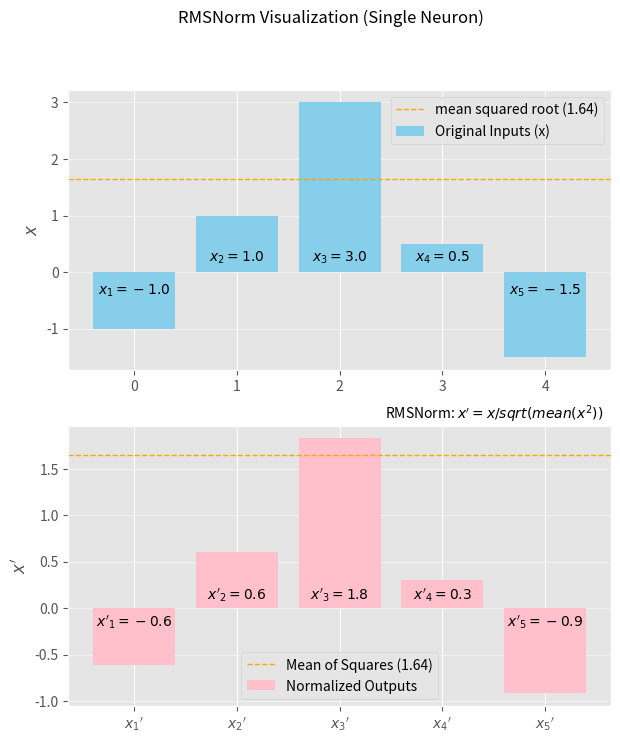

Write the Python code that produced this figure.
import matplotlib.pyplot as plt
import numpy as np

plt.style.use('ggplot')
# Sample Input Data
x = np.array([-1.0, 1.0, 3.0, 0.5, -1.5])

# Calculate Intermediate Values
x_squared = x ** 2
mean_squared = np.mean(x_squared)
rms_value = np.sqrt(mean_squared)
x_normalized = x / rms_value

print(x_normalized)

# Create Figure
fig, axs = plt.subplots(2, 1, figsize=(7, 8))
fig.suptitle('RMSNorm Visualization (Single Neuron)')

# Plot Original Inputs
axs[0].bar(range(len(x)), x, color='skyblue', label='Original Inputs (x)')
axs[0].set_xticks(range(len(x)))
#axs[0].set_xticklabels([f'$x_{i+1}$' for i in range(len(x))])
axs[0].set_ylabel('$x$')
axs[0].legend()
axs[0].grid(axis='y', alpha=0.5)

# Plot Intermediate Calculations
for i, val in enumerate(x):
    axs[0].text(i, 0.2 if val>0 else -0.4, f'$x_{i+1}={val}$', ha='center')

axs[0].axhline(rms_value, color='orange', linestyle='dashed', linewidth=1,
               label=f'mean squared root ({rms_value:.2f})')
axs[1].axhline(rms_value, color='orange', linestyle='dashed', linewidth=1,
               label=f'Mean of Squares ({rms_value:.2f})')
axs[0].legend()

# Plot RMS Value
axs[1].text(len(x) - 1.5, rms_value + 0.4, f'RMSNorm: $x\'=x/sqrt(mean(x^2))$', ha='center')

# Plot Normalized Outputs
axs[1].bar(range(len(x_normalized)), x_normalized, color='pink', label='Normalized Outputs')
axs[1].set_xticks(range(len(x_normalized)))
axs[1].set_xticklabels([f'${{x_{i+1}}}^\prime$' for i in range(len(x_normalized))])
axs[1].set_ylabel('$x\'$')
for i, val in enumerate(x_normalized):
    axs[1].text(i, 0.1 if val>0 else -0.2, f'$x\'_{i+1}={val:.1f}$', ha='center')
axs[1].legend()
axs[1].grid(axis='y', alpha=0.5)

plt.savefig('rmsnorm.png')
plt.show()
